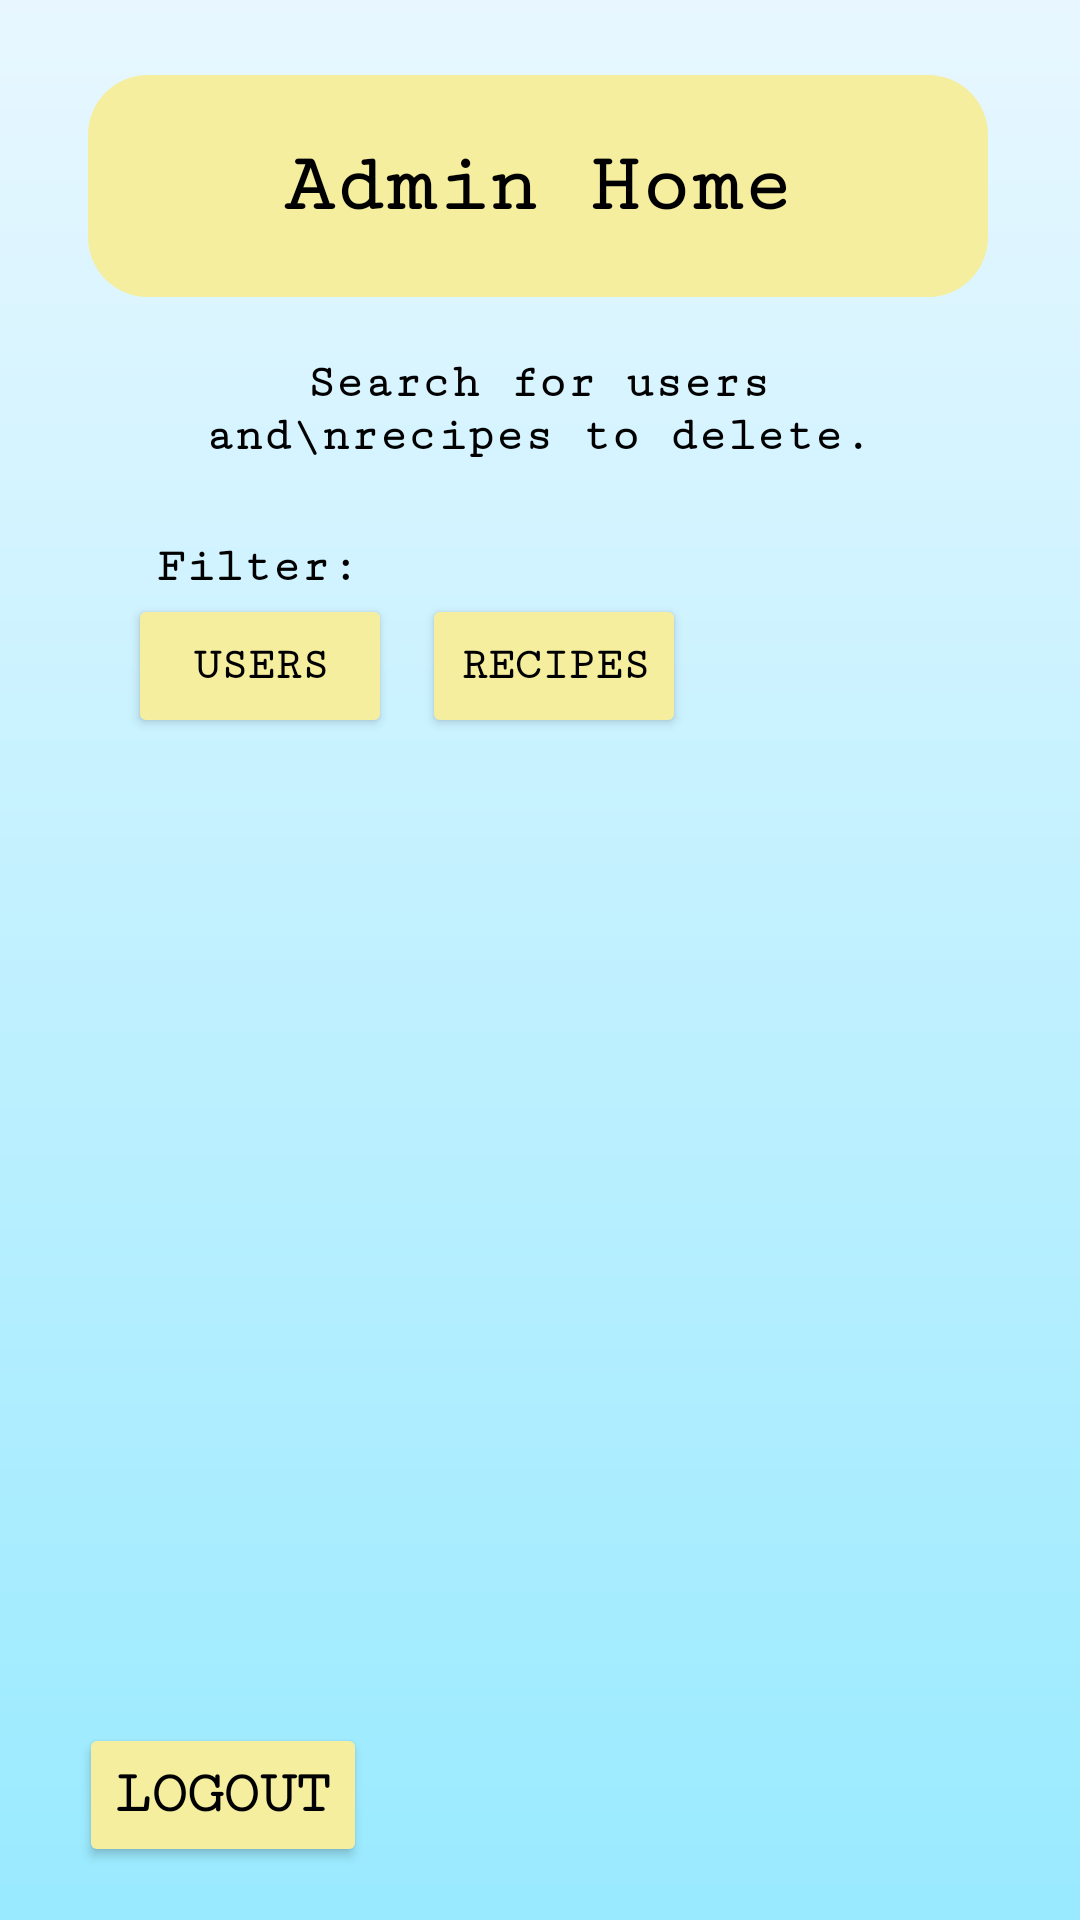

The Android layout XML behind this screen, and the referenced resources:
<!-- AndroidManifest.xml: application theme Theme.SupperSolver -->
<!-- res/layout/adminhome_screen.xml -->
<?xml version="1.0" encoding="utf-8"?>
<LinearLayout
    android:layout_width="match_parent"
    android:layout_height="match_parent"
    android:orientation="vertical"
    android:background="@drawable/gradient_background"
    xmlns:android="http://schemas.android.com/apk/res/android"
    xmlns:app="http://schemas.android.com/apk/res-auto"
    xmlns:tools="http://schemas.android.com/tools">

    <androidx.constraintlayout.widget.ConstraintLayout
        android:id="@+id/adminHomeScreen"
        android:layout_width="match_parent"
        android:layout_height="match_parent"
        tools:context=".MainActivity">

        <LinearLayout
            android:id="@+id/linearLayout11"
            android:layout_width="wrap_content"
            android:layout_height="wrap_content"
            android:gravity="center"
            android:orientation="vertical"
            app:layout_constraintBottom_toBottomOf="parent"
            app:layout_constraintEnd_toEndOf="parent"
            app:layout_constraintHorizontal_bias="0.490"
            app:layout_constraintStart_toStartOf="parent"
            app:layout_constraintTop_toTopOf="parent"
            app:layout_constraintVertical_bias="0.0500">

            <TextView
                android:layout_width="wrap_content"
                android:layout_height="wrap_content"
                android:layout_marginBottom="10dp"
                android:background="@drawable/rectangle"
                android:fontFamily="serif-monospace"
                android:gravity="center"
                android:text="Admin Home"
                android:textColor="#000000"
                android:textSize="28dp"
                android:textStyle="bold"></TextView>

            <TextView
                android:layout_width="248dp"
                android:layout_height="55dp"
                android:fontFamily="serif-monospace"
                android:gravity="center"
                android:text="Search for users and\nrecipes to delete."
                android:textColor="#000000"
                android:textSize="16dp"
                android:textStyle="bold"></TextView>
        </LinearLayout>

        <TextView
            android:id="@+id/commentUser"
            android:layout_width="wrap_content"
            android:layout_height="wrap_content"
            android:layout_marginStart="52dp"
            android:layout_marginTop="180dp"
            android:fontFamily="serif-monospace"
            android:text="Filter:"
            android:textColor="#000000"
            android:textSize="16dp"
            android:textStyle="bold"
            app:layout_constraintStart_toStartOf="parent"
            app:layout_constraintTop_toTopOf="parent" />

        <LinearLayout
            android:id="@+id/LinearLayout1"
            android:layout_width="wrap_content"
            android:layout_height="wrap_content"
            android:layout_gravity="center"
            android:orientation="horizontal"
            app:layout_constraintEnd_toEndOf="parent"
            app:layout_constraintHorizontal_bias="0.2450"
            app:layout_constraintStart_toStartOf="parent"
            app:layout_constraintTop_toBottomOf="@+id/commentUser">

            <Button
                android:id="@+id/filterUsers"
                android:layout_width="wrap_content"
                android:layout_height="wrap_content"
                android:layout_marginRight="10dp"
                android:backgroundTint="#f5ee9e"
                android:fontFamily="serif-monospace"
                android:text="Users"
                android:textColor="#000000"
                android:textSize="15dp"
                android:textStyle="bold"></Button>

            <Button
                android:id="@+id/filterRecipes"
                android:layout_width="wrap_content"
                android:layout_height="wrap_content"
                android:backgroundTint="#f5ee9e"
                android:fontFamily="serif-monospace"
                android:text="Recipes"
                android:textColor="#000000"
                android:textSize="15dp"
                android:textStyle="bold"></Button>
        </LinearLayout>

        <ListView
            android:id="@+id/searchListView"
            android:layout_width="wrap_content"
            android:layout_height="wrap_content"
            android:layout_marginTop="10dp"
            app:layout_constraintStart_toStartOf="parent"
            app:layout_constraintTop_toBottomOf="@+id/LinearLayout1"></ListView>

        <Button
            android:id="@+id/logout"
            android:layout_width="wrap_content"
            android:layout_height="wrap_content"
            android:backgroundTint="#f5ee9e"
            android:fontFamily="serif-monospace"
            android:text="Logout"
            android:textColor="#000000"
            android:textSize="20sp"
            android:textStyle="bold"
            app:layout_constraintBottom_toBottomOf="parent"
            app:layout_constraintTop_toTopOf="parent"
            app:layout_constraintEnd_toEndOf="parent"
            app:layout_constraintStart_toStartOf="parent"
            app:layout_constraintVertical_bias="0.970"
            app:layout_constraintHorizontal_bias="0.1"></Button>

    </androidx.constraintlayout.widget.ConstraintLayout>
</LinearLayout>
<!-- resources referenced by this layout -->
<resources>
  <!-- drawable gradient_background (drawable) -->
  <?xml version="1.0" encoding="utf-8"?>
  <shape xmlns:android="http://schemas.android.com/apk/res/android">
      <gradient
          android:gradientRadius="90"
          android:angle="90"
          android:startColor="#99EAFF"
          android:endColor="#E8F7FF"
          android:type="linear" />
      </shape>
  <!-- drawable rectangle (drawable) -->
  <?xml version="1.0" encoding="utf-8"?>
  <selector xmlns:android="http://schemas.android.com/apk/res/android">
      <item>
          <shape android:shape="rectangle">
              <solid android:color="#f5ee9e"/>
              <corners android:radius="20dp"/>
              <size android:height="74dp"/>
              <size android:width="300dp"/>
          </shape>
      </item>
  </selector>
  <style name="Theme.SupperSolver" parent="Base.Theme.SupperSolver" />
  <style name="Base.Theme.SupperSolver" parent="Theme.Material3.DayNight.NoActionBar">
          
          
      </style>
</resources>
